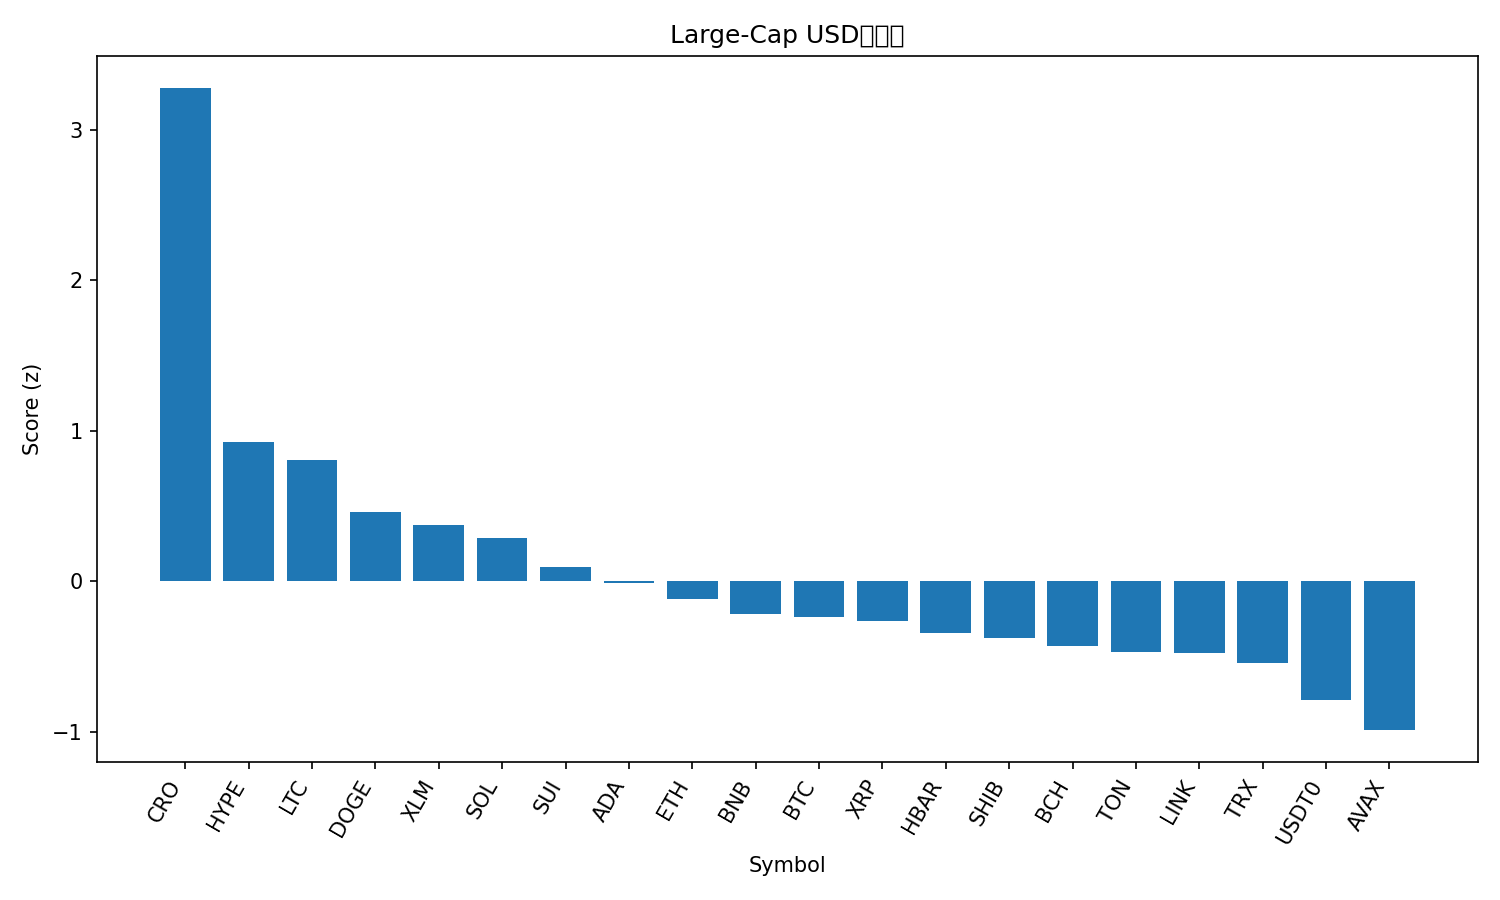

The data file committed next to this chart (first rows):
rank, name, symbol, price, pct_1h, pct_24h, pct_7d, pct_1h_vs_btc, pct_24h_vs_btc, pct_7d_vs_btc, market_cap_rank, market_cap, volume_usd, score
1, Cronos, CRO, 0.2275, 2.842, 12.51, 18.97, 2.828, 10.64, 12.75, 30, 7909145419, 112981565, 3.275
2, Hyperliquid, HYPE, 49.27, 0.8448, 4.633, 15.39, 0.8305, 2.76, 9.174, 17, 13333393991, 614665173, 0.9272
3, Litecoin, LTC, 119.2, -0.1034, 8.764, 14.51, -0.1177, 6.891, 8.296, 26, 9107012567, 1324621451, 0.8079
4, Dogecoin, DOGE, 0.2578, 0.2064, 5.602, 10.64, 0.1921, 3.729, 4.426, 8, 39010377691, 3012316655, 0.4641
5, Stellar, XLM, 0.4006, 0.1434, 5.112, 10.99, 0.1291, 3.239, 4.778, 21, 12798844353, 426345102, 0.3748
6, Solana, SOL, 224.8, 0.3575, 3.484, 10.15, 0.3432, 1.611, 3.936, 6, 122260598285, 8317875897, 0.2879
7, Sui, SUI, 3.56, -0.2213, 4.932, 10.27, -0.2356, 3.059, 4.058, 18, 12923993256, 1350281528, 0.09847
8, Cardano, ADA, 0.8567, 0.08085, 2.931, 8.917, 0.06655, 1.058, 2.703, 11, 31315881023, 1627425265, -0.01107
9, Ethereum, ETH, 4389, 0.001783, 1.951, 9.356, -0.01252, 0.07755, 3.142, 2, 529819146083, 41383693211, -0.1157
10, BNB, BNB, 1040, 0.4238, 0.7918, 4.923, 0.4095, -1.081, -1.291, 5, 144733446304, 1870500674, -0.2163
11, Bitcoin, BTC, 118682, 0.01431, 1.873, 6.214, 0.0, 0.0, 0.0, 1, 2365846694872, 67575667545, -0.2358
12, XRP, XRP, 2.98, 0.1512, 1.816, 4.735, 0.1369, -0.0566, -1.479, 3, 178680585722, 5799033901, -0.2623
13, Hedera, HBAR, 0.2269, -0.1687, 2.346, 6.25, -0.183, 0.4734, 0.03621, 25, 9619391117, 243548275, -0.3454
14, Shiba Inu, SHIB, 1.26e-05, -0.1674, 2.249, 5.748, -0.1817, 0.3759, -0.4664, 32, 7430473298, 207114297, -0.3764
15, Bitcoin Cash, BCH, 586.2, 0.2019, -0.4699, 7.004, 0.1875, -2.343, 0.7896, 22, 11688648678, 401278447, -0.4289
16, Toncoin, TON, 2.81, 0.03227, 2.124, 0.6461, 0.01797, 0.2514, -5.568, 33, 7074061393, 136562272, -0.4689
17, Chainlink, LINK, 22.54, -0.3453, 1.714, 7.639, -0.3596, -0.1591, 1.426, 14, 15294390431, 823253291, -0.477
18, TRON, TRX, 0.3414, 0.01742, 1.084, 2.197, 0.003112, -0.789, -4.017, 10, 32319888295, 694126978, -0.5433
19, USDT0, USDT0, 1.0, -0.02763, 0.01703, -0.03674, -0.04194, -1.856, -6.251, 34, 6935156662, 676664637, -0.7901
20, Avalanche, AVAX, 30.57, -0.1179, -1.113, -0.1222, -0.1322, -2.986, -6.336, 19, 12912671494, 1126255872, -0.9872
21, Figure Heloc, FIGR_HELOC, 1.01, 0.0, -2.478, 0.9688, -0.01431, -4.351, -5.245, 20, 12872437679, 21842962, -1.039
